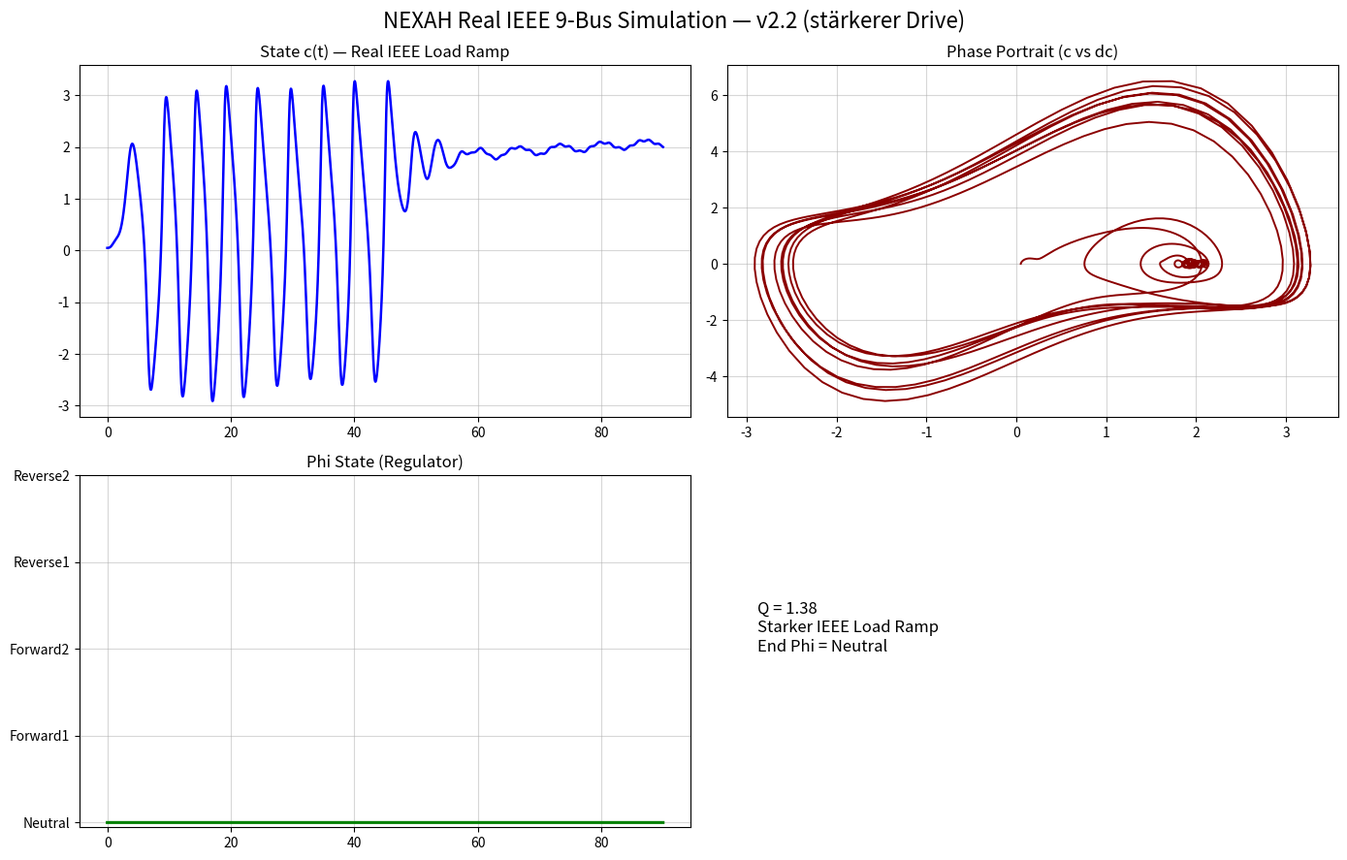

This figure's Python source:
"""
NEXAH Real IEEE 9-Bus Integration — Version 2.2
Stärkerer Load Ramp + höheres Q → Phi-Wechsel provozieren
"""

import numpy as np
from scipy.integrate import solve_ivp
import matplotlib.pyplot as plt

PHI_NAMES = ["Neutral", "Forward1", "Forward2", "Reverse1", "Reverse2"]

# ====================== CORE ODE (v2.0) ======================
def nexah_regime_ode(t, x, params):
    c, dc, phi_idx = x
    phi = int(phi_idx)

    field_force = -0.35 * c * (c**2 - 1.0) + 0.92 * dc
    p_drive = [0.0, 0.85, 1.48, -1.0, -1.7][phi]

    q = params.get('Q', 1.38)
    coupling = 1.0 + 0.92 * q
    kuramoto = 0.0
    for i in range(5):
        delta = (phi - i) / 5.0
        kuramoto += coupling * np.sin(2 * np.pi * delta)

    vdp_force = 0.62 * dc * (1.0 - c**2) if params.get('use_vdp', True) else 0.0

    angle = 2 * np.pi * t / 4.2 + phi * 1.0
    compass_op = 0.48 * np.sin(angle) * np.cos(angle * 1.618)

    inversion = 1.0
    if phi >= 3:
        inversion = 0.45 + 0.55 * np.tanh((phi - 2.5) * 3.0)

    d_c  = dc
    d_dc = (field_force + p_drive + kuramoto + vdp_force + compass_op) * inversion
    d_phi = 0.0

    return [d_c, d_dc, d_phi]

# ====================== STÄRKERE IEEE LOAD RAMP ======================
def ieee9_load_ramp(t):
    return 0.032 * t   # deutlich stärker als vorher

def ieee9_regime_ode(t, x, params):
    dx = nexah_regime_ode(t, x, params)
    p_ramp = ieee9_load_ramp(t)
    dx[1] += p_ramp * 0.85
    return dx

# ====================== SIMULATION ======================
if __name__ == "__main__":
    print("🚀 NEXAH Real IEEE 9-Bus v2.2 — Stärkerer Drive + höheres Q")

    params = {'Q': 1.38, 'use_vdp': True}
    x0 = [0.05, 0.0, 0]

    sol = solve_ivp(
        fun=lambda t, x: ieee9_regime_ode(t, x, params),
        t_span=(0, 90),
        y0=x0,
        method='RK45',
        rtol=1e-6,
        max_step=0.05
    )

    t = sol.t
    c = sol.y[0]
    dc = sol.y[1]
    phi_idx = np.round(sol.y[2]).astype(int).clip(0, 4)

    print(f"✅ Fertig — End Phi = {PHI_NAMES[phi_idx[-1]]}")

    fig, axs = plt.subplots(2, 2, figsize=(14, 9))
    fig.suptitle("NEXAH Real IEEE 9-Bus Simulation — v2.2 (stärkerer Drive)", fontsize=16)

    axs[0,0].plot(t, c, color='blue', linewidth=1.8)
    axs[0,0].set_title("State c(t) — Real IEEE Load Ramp")
    axs[0,0].grid(True, alpha=0.5)

    axs[0,1].plot(c, dc, color='darkred', linewidth=1.4)
    axs[0,1].set_title("Phase Portrait (c vs dc)")
    axs[0,1].grid(True, alpha=0.5)

    axs[1,0].plot(t, phi_idx, color='green', drawstyle='steps-post', linewidth=2.2)
    axs[1,0].set_title("Phi State (Regulator)")
    axs[1,0].set_yticks(range(5))
    axs[1,0].set_yticklabels(PHI_NAMES)
    axs[1,0].grid(True, alpha=0.5)

    axs[1,1].axis('off')
    axs[1,1].text(0.05, 0.5, f"Q = {params['Q']}\nStarker IEEE Load Ramp\nEnd Phi = {PHI_NAMES[phi_idx[-1]]}", fontsize=12)

    plt.tight_layout()
    plt.savefig("ieee9_real_test_v22.png", dpi=220, bbox_inches='tight')
    print("📸 Plot gespeichert als: ieee9_real_test_v22.png")
    plt.show()
